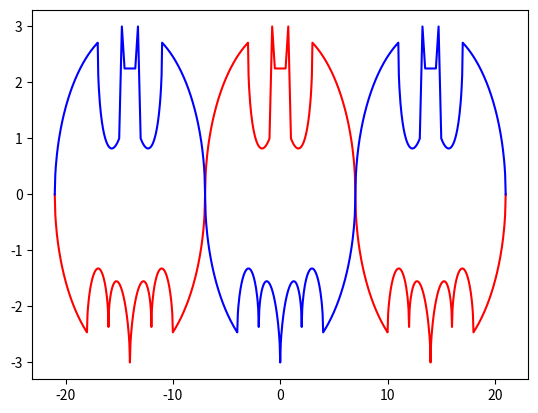

Here is the Python script that generated this plot:
#!/usr/bin/env python3

# original: https://www.desmos.com/calculator/dnzfajfpym

import numpy as np
from matplotlib import pyplot as plt
from math import fabs,sqrt,fmod

# period = 28
def batman(x):
  # top part
  x = fabs(x)
  x = fmod(fabs(x+14),28)-14
  x = fabs(x)
  if x < 0.5:
    return 2.25
  if x < 0.75:
    return 3*x+0.75
  if x < 1:
    return 9-8*x
  if x < 3:
    return 1.5-x/2-6*sqrt(10)/14*(sqrt(3-x**2+2*x)-2)
  if x < 7:
    return 3*sqrt(1-(x/7)**2)
  # renormalize x for bottom part
  x = fmod(fabs(x+7),14)-7
  x = fabs(x)
  if x < 4:
    return x/2-(3*sqrt(33)-7)/112*x**2+sqrt(1-(fabs(x-2)-1)**2)-3
  if x < 7:
    return -3*sqrt(-(x/7)**2+1)
  return 0


sampling_interval=0.05
fpath_xpts = np.arange(-21.0, 21.0+sampling_interval, sampling_interval)
fpath_ytop = np.array([batman(x)    for x in fpath_xpts])
fpath_ybot = np.array([batman(x+14) for x in fpath_xpts])
plt.plot(
      fpath_xpts, fpath_ytop, "r-",
      fpath_xpts, fpath_ybot, "b-"
)
plt.show()
    